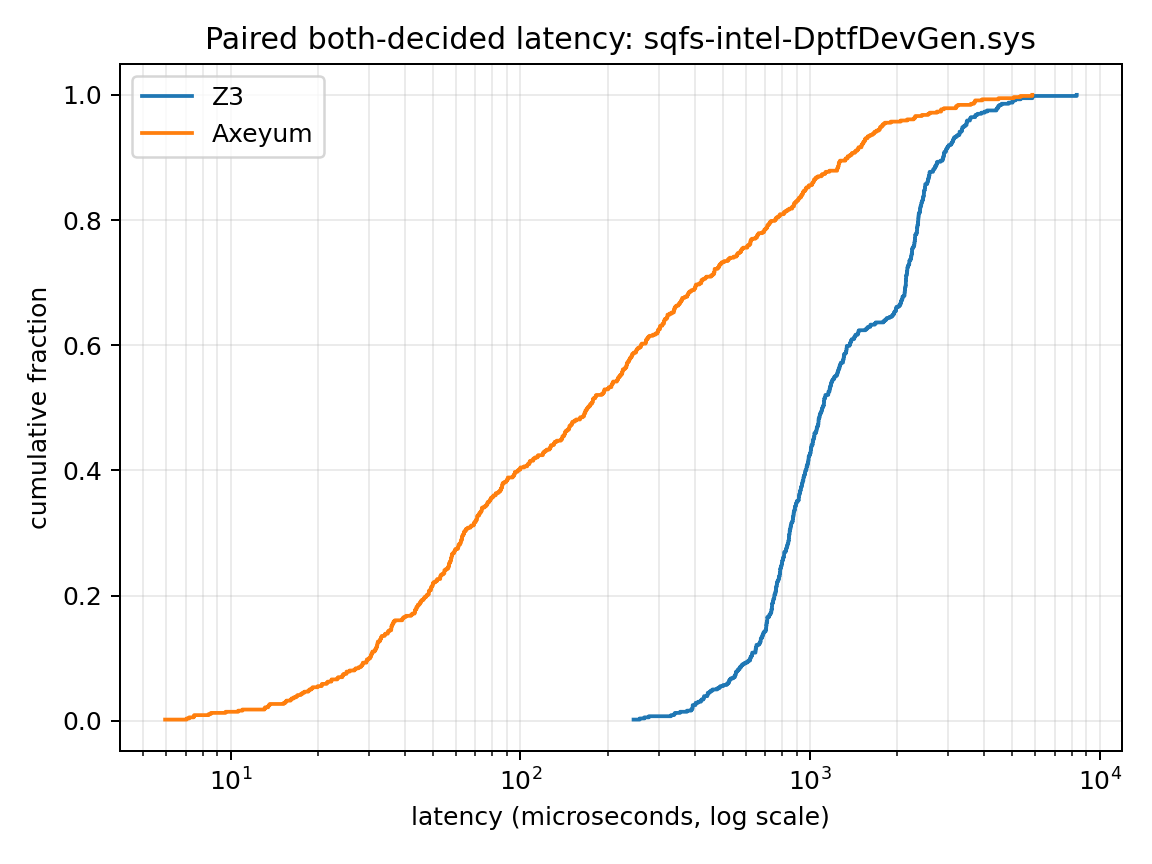

Data behind this chart, as committed beside it:
backend, latency_nanos, cumulative_fraction
z3, 245944, 0.001783
z3, 258217, 0.003565
z3, 267975, 0.005348
z3, 277805, 0.00713
z3, 331264, 0.008913
z3, 339305, 0.0107
z3, 341724, 0.01248
z3, 355947, 0.01426
z3, 375939, 0.01604
z3, 388514, 0.01783
z3, 392003, 0.01961
z3, 393168, 0.02139
z3, 393511, 0.02317
z3, 393554, 0.02496
z3, 402439, 0.02674
z3, 402675, 0.02852
z3, 410488, 0.0303
z3, 419889, 0.03209
z3, 421982, 0.03387
z3, 428200, 0.03565
z3, 430388, 0.03743
z3, 430638, 0.03922
z3, 441989, 0.041
z3, 443155, 0.04278
z3, 443466, 0.04456
z3, 449682, 0.04635
z3, 454539, 0.04813
z3, 460859, 0.04991
z3, 477811, 0.05169
z3, 485717, 0.05348
z3, 490361, 0.05526
z3, 501586, 0.05704
z3, 515380, 0.05882
z3, 520187, 0.06061
z3, 525220, 0.06239
z3, 525232, 0.06417
z3, 528407, 0.06595
z3, 533177, 0.06774
z3, 543572, 0.06952
z3, 549841, 0.0713
z3, 550569, 0.07308
z3, 554237, 0.07487
z3, 554516, 0.07665
z3, 555591, 0.07843
z3, 561291, 0.08021
z3, 564393, 0.082
z3, 570754, 0.08378
z3, 572074, 0.08556
z3, 578119, 0.08734
z3, 580964, 0.08913
z3, 587092, 0.09091
z3, 595816, 0.09269
z3, 606260, 0.09447
z3, 613260, 0.09626
z3, 621256, 0.09804
z3, 622064, 0.09982
z3, 623048, 0.1016
z3, 626364, 0.1034
z3, 630523, 0.1052
z3, 631426, 0.107
... 1,062 more rows
